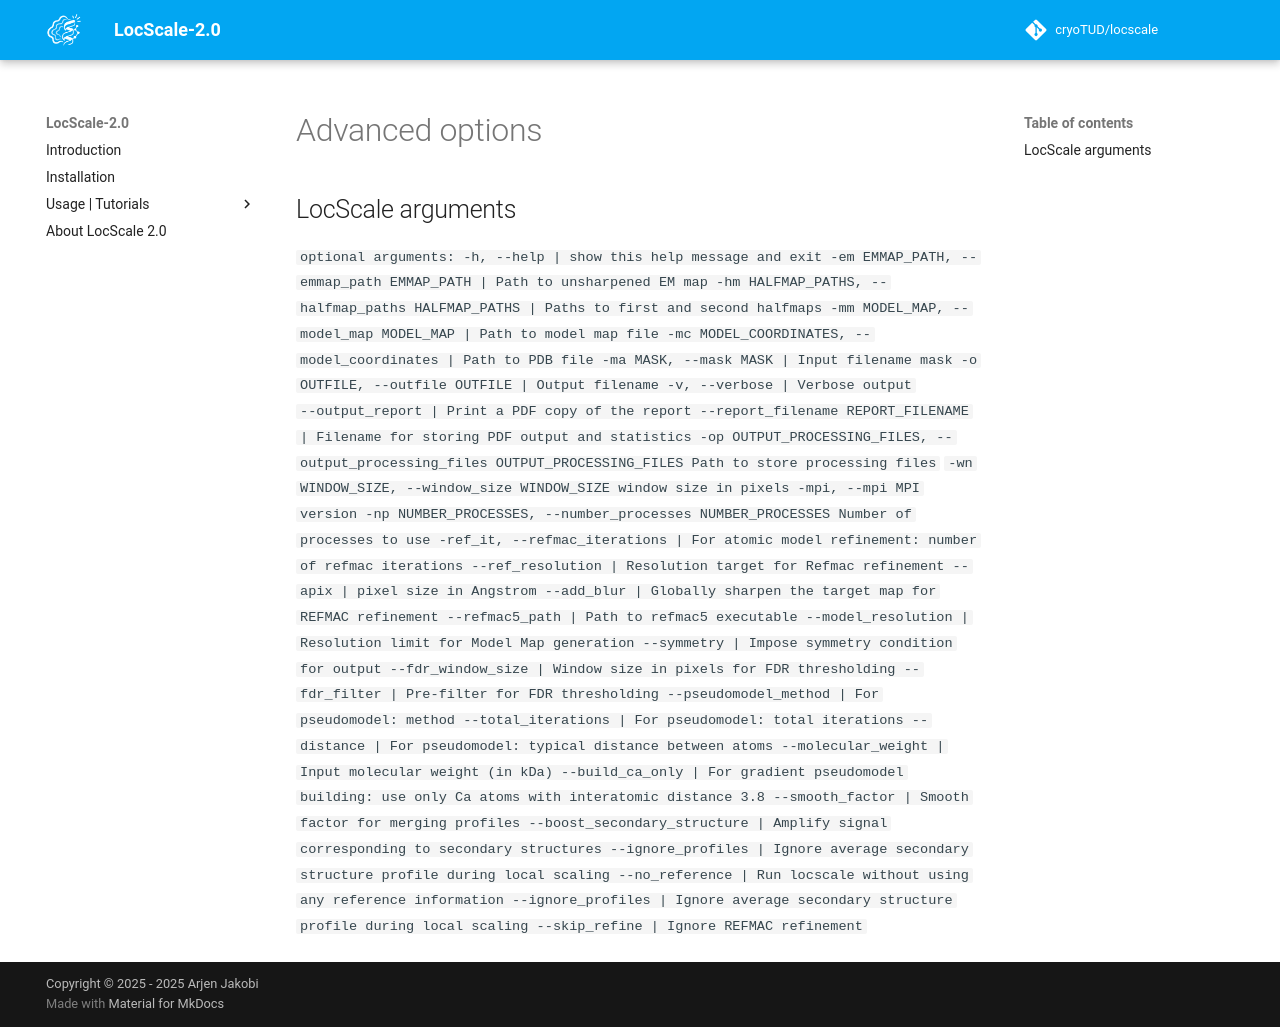

repository: cryoTUD/locscale · page: tutorials/options/index.html · generator: mkdocs

# Advanced options 

## LocScale arguments
```
optional arguments:
  -h, --help                                       | show this help message and exit
  -em EMMAP_PATH, --emmap_path EMMAP_PATH          | Path to unsharpened EM map
  -hm HALFMAP_PATHS, --halfmap_paths HALFMAP_PATHS | Paths to first and second halfmaps
  -mm MODEL_MAP, --model_map MODEL_MAP             | Path to model map file
  -mc MODEL_COORDINATES, --model_coordinates       | Path to PDB file
  -ma MASK, --mask MASK                            | Input filename mask
  -o OUTFILE, --outfile OUTFILE                    | Output filename
  -v, --verbose                                    | Verbose output
```

 ```
  --output_report                                  | Print a PDF copy of the report
  --report_filename REPORT_FILENAME                | Filename for storing PDF output and statistics
  -op OUTPUT_PROCESSING_FILES, --output_processing_files OUTPUT_PROCESSING_FILES
                        Path to store processing files
```
```
  -wn WINDOW_SIZE, --window_size WINDOW_SIZE
                        window size in pixels
  -mpi, --mpi           MPI version
  -np NUMBER_PROCESSES, --number_processes NUMBER_PROCESSES
                        Number of processes to use
  -ref_it, --refmac_iterations   | For atomic model refinement: number of refmac
                        iterations
  --ref_resolution            | Resolution target for Refmac refinement
  --apix                      | pixel size in Angstrom
  --add_blur                  | Globally sharpen the target map for REFMAC refinement
  --refmac5_path              | Path to refmac5 executable
  --model_resolution          | Resolution limit for Model Map generation
  --symmetry                  | Impose symmetry condition for output
  --fdr_window_size           | Window size in pixels for FDR thresholding
  --fdr_filter                | Pre-filter for FDR thresholding
  --pseudomodel_method        | For pseudomodel: method
  --total_iterations          | For pseudomodel: total iterations
  --distance                  | For pseudomodel: typical distance between atoms
  --molecular_weight          | Input molecular weight (in kDa)
  --build_ca_only             | For gradient pseudomodel building: use only Ca atoms
                                with interatomic distance 3.8
  --smooth_factor             | Smooth factor for merging profiles
  --boost_secondary_structure | Amplify signal corresponding to secondary structures
  --ignore_profiles           | Ignore average secondary structure profile during
                               local scaling
  --no_reference              | Run locscale without using any reference information
  --ignore_profiles           | Ignore average secondary structure profile during
                                local scaling
  --skip_refine               | Ignore REFMAC refinement
```
